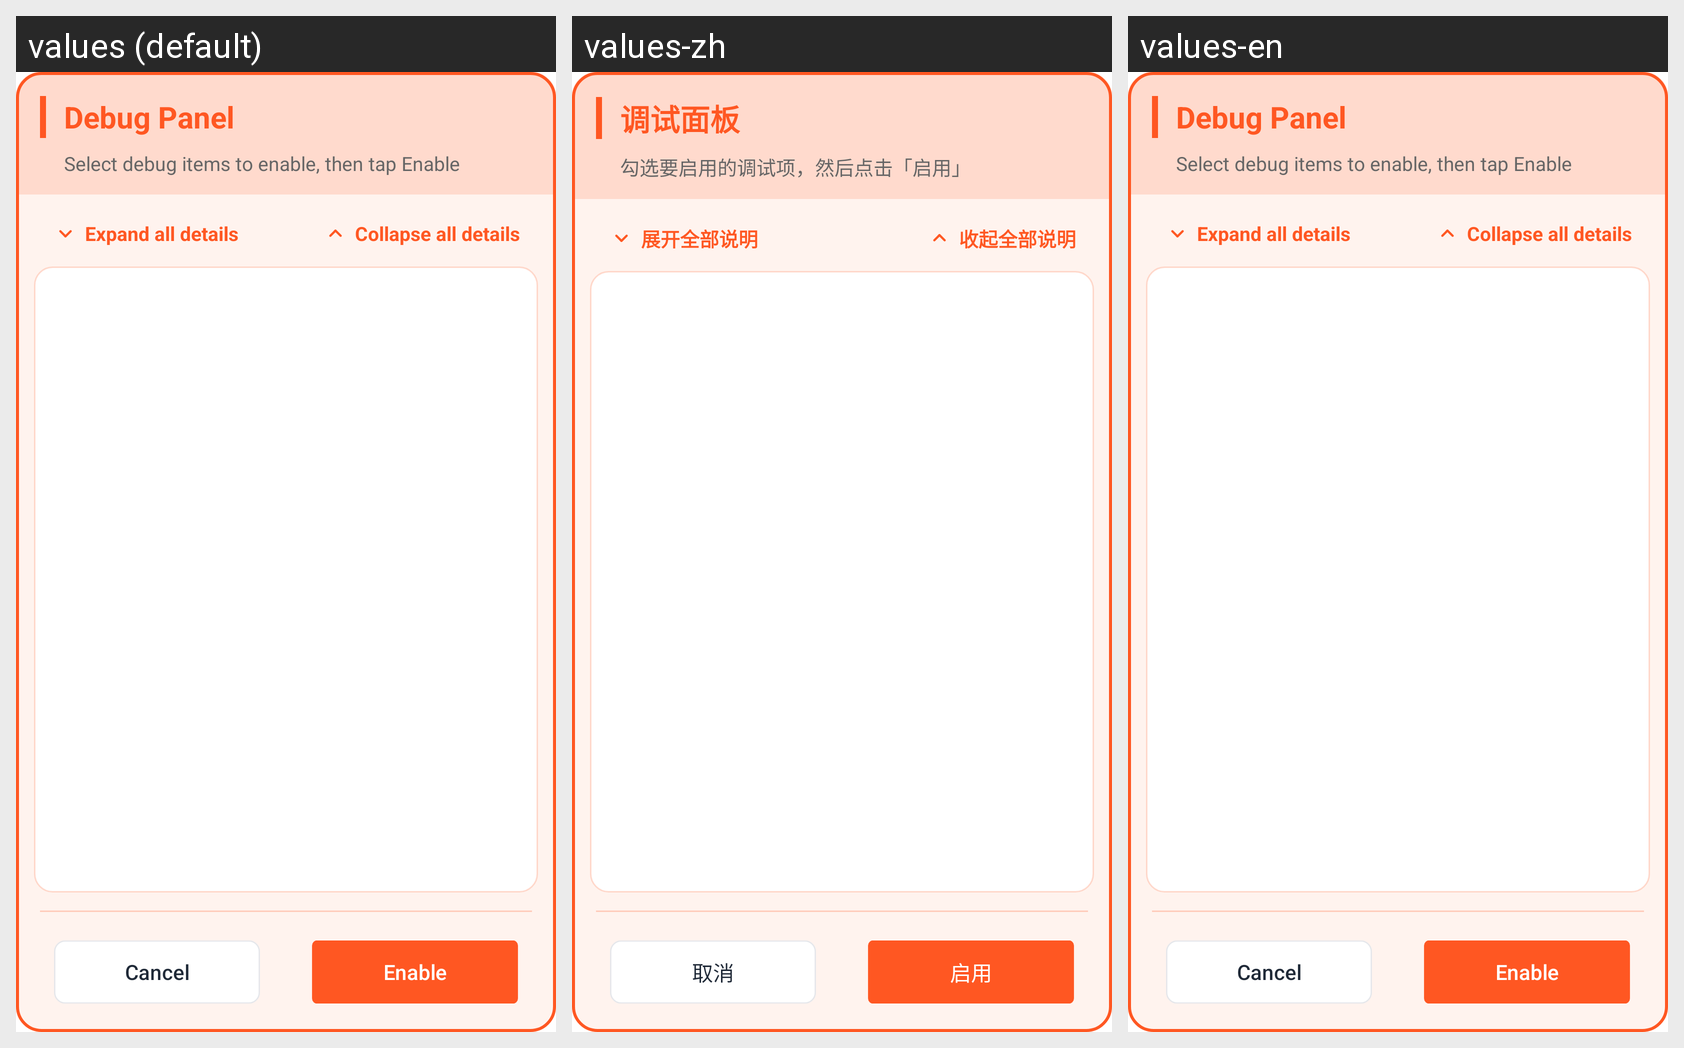

For this localized Android screen grid, give each drawn string resource with its value in every locale shown.
Android screen res/layout/test_mode_dialog.xml rendered under 3 locales, left to right: values (default), values-zh, values-en. Device: Nexus 5 (rendered at 1080×1920; each locale shown at half size, 540×960, under a caption strip naming it); theme Theme.VoiceDAO.
Strings drawn on this screen, with the default value and each locale's value (text and hints the layout hard-codes, and strings that could not be matched under every locale, appear in the picture but are not listed):

test_mode_dialog_title
  values: Debug Panel
  values-zh: 调试面板
  values-en: Debug Panel  [not translated; the default value is used]

test_mode_dialog_subtitle
  values: Select debug items to enable, then tap Enable
  values-zh: 勾选要启用的调试项，然后点击「启用」
  values-en: Select debug items to enable, then tap Enable  [not translated; the default value is used]

test_mode_btn_expand_all_short
  values: Expand all details
  values-zh: 展开全部说明
  values-en: Expand all details  [not translated; the default value is used]

test_mode_btn_collapse_all_short
  values: Collapse all details
  values-zh: 收起全部说明
  values-en: Collapse all details  [not translated; the default value is used]

test_mode_btn_cancel
  values: Cancel
  values-zh: 取消
  values-en: Cancel  [not translated; the default value is used]

test_mode_btn_start
  values: Enable
  values-zh: 启用
  values-en: Enable  [not translated; the default value is used]
